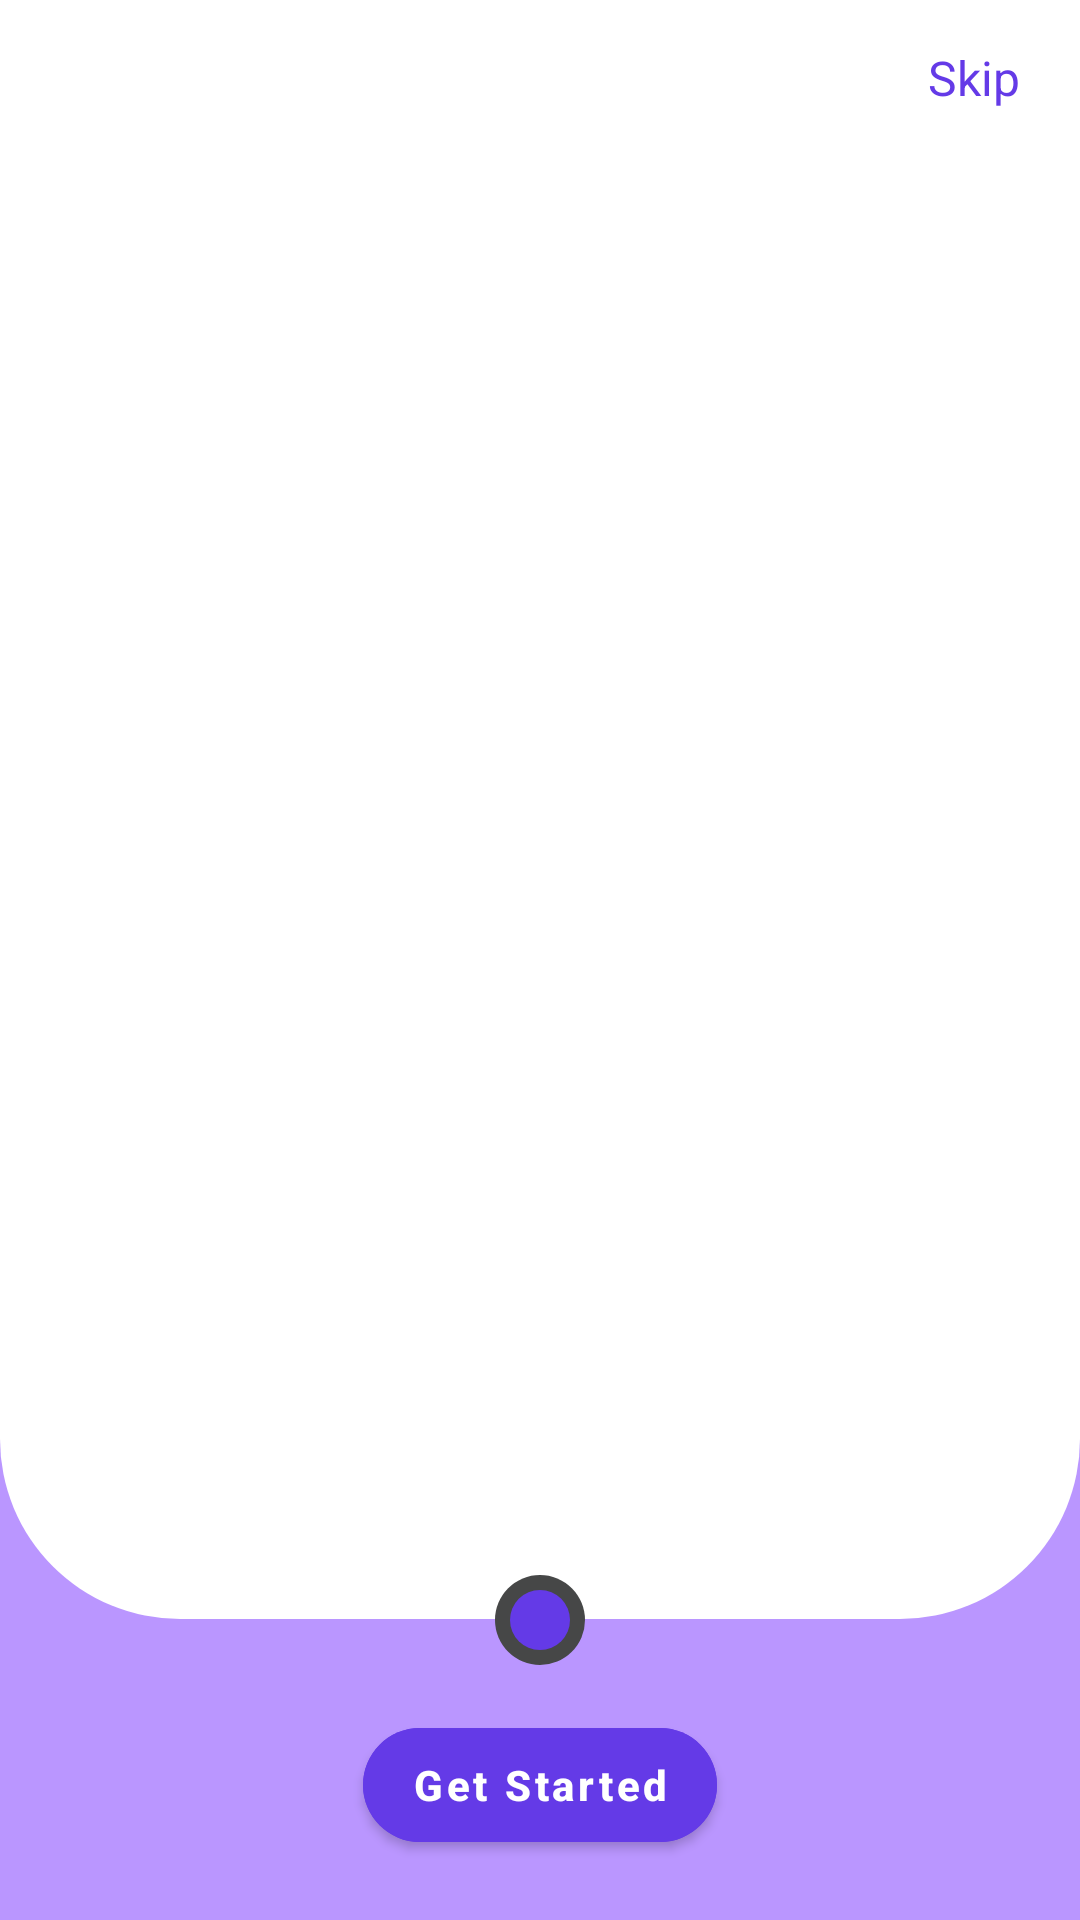

Here is an Android app screen rendered from its layout file. Give the layout XML and the strings, colors and styles it references.
<!-- AndroidManifest.xml: application theme Theme.CalendarApp -->
<!-- res/layout/activity_master.xml -->
<?xml version="1.0" encoding="utf-8"?>
<androidx.constraintlayout.widget.ConstraintLayout xmlns:android="http://schemas.android.com/apk/res/android"
    xmlns:app="http://schemas.android.com/apk/res-auto"
    xmlns:tools="http://schemas.android.com/tools"
    android:layout_width="match_parent"
    android:layout_height="match_parent"
    android:background="@color/purple"
    tools:context=".activity.MasterActivity">

    <androidx.viewpager2.widget.ViewPager2
        android:id="@+id/onboardingViewPager"
        android:layout_width="match_parent"
        android:layout_height="0dp"
        android:background="@drawable/view_pager_background"
        app:layout_constraintBottom_toTopOf="@id/viewCenterOfNext"
        app:layout_constraintTop_toTopOf="parent"/>

    <LinearLayout
        android:id="@+id/indicatorContainer"
        android:layout_width="wrap_content"
        android:layout_height="wrap_content"
        android:layout_marginStart="20dp"
        android:layout_marginLeft="20dp"
        android:layout_marginTop="20dp"
        android:orientation="horizontal"
        app:layout_constraintStart_toStartOf="parent"
        app:layout_constraintTop_toTopOf="parent"/>

    <TextView
        android:layout_width="wrap_content"
        android:layout_height="wrap_content"
        android:id="@+id/textSkip"
        android:layout_marginTop="15dp"
        android:layout_marginEnd="20dp"
        android:layout_marginRight="20dp"
        android:text="Skip"
        android:textColor="@color/primary_c"
        android:textSize="16sp"
        app:layout_constraintEnd_toEndOf="parent"
        app:layout_constraintTop_toTopOf="parent"/>


    <View
        android:layout_width="30dp"
        android:layout_height="30dp"
        android:background="@drawable/icon_outer_background"
        app:layout_constraintBottom_toBottomOf="@id/imageNext"
        app:layout_constraintEnd_toEndOf="@id/imageNext"
        app:layout_constraintTop_toTopOf="@id/imageNext"
        app:layout_constraintStart_toStartOf="@id/imageNext"/>

    <View
        android:id="@+id/viewCenterOfNext"
        android:layout_width="1dp"
        android:layout_height="1dp"
        app:layout_constraintBottom_toBottomOf="@id/imageNext"
        app:layout_constraintEnd_toEndOf="@id/imageNext"
        app:layout_constraintStart_toStartOf="@id/imageNext"
        app:layout_constraintTop_toTopOf="@id/imageNext"/>

    <ImageView
        android:layout_width="20dp"
        android:layout_height="20dp"
        android:id="@+id/imageNext"
        android:layout_marginBottom="20dp"
        android:background="@drawable/icon_background"
        android:contentDescription="@string/app_name"
        android:src="@drawable/ic_baseline_keyboard_arrow_right_24"
        app:layout_constraintBottom_toTopOf="@id/buttonGetStarted"
        app:layout_constraintEnd_toEndOf="parent"
        app:layout_constraintStart_toStartOf="parent"
        app:tint="@color/background_c"/>

    <com.google.android.material.button.MaterialButton
        android:layout_width="wrap_content"
        android:layout_height="50dp"
        android:id="@+id/buttonGetStarted"
        android:layout_marginBottom="20dp"
        android:layout_marginStart="40dp"
        android:layout_marginEnd="40dp"
        android:text="Get Started"
        android:textAllCaps="false"
        android:textSize="14sp"
        android:textStyle="bold"
        android:backgroundTint="@color/primary_c"
        app:cornerRadius="20dp"
        app:layout_constraintBottom_toBottomOf="parent"
        app:layout_constraintEnd_toEndOf="parent"
        app:layout_constraintStart_toStartOf="parent"/>

</androidx.constraintlayout.widget.ConstraintLayout>
<!-- resources referenced by this layout -->
<resources>
  <color name="background_c">#ffffff</color>
  <color name="primary_c">#643AE7</color>
  <color name="purple">#BA96FF</color>
  <!-- drawable icon_background (drawable) -->
  <?xml version="1.0" encoding="utf-8"?>
  <shape xmlns:android="http://schemas.android.com/apk/res/android"
      android:shape="oval">
      <solid android:color="@color/primary_c"/>
  
  </shape>
  <!-- drawable icon_outer_background (drawable) -->
  <?xml version="1.0" encoding="utf-8"?>
  <shape xmlns:android="http://schemas.android.com/apk/res/android"
      android:shape="oval">
      <solid android:color="@color/color_text_secondary"/>
  
  </shape>
  <!-- drawable view_pager_background (drawable) -->
  <?xml version="1.0" encoding="utf-8"?>
  <shape xmlns:android="http://schemas.android.com/apk/res/android"
      android:shape="rectangle">
      <solid android:color="@color/background_c"/>
      <corners android:bottomLeftRadius="60dp"
          android:bottomRightRadius="60dp"/>
  
  </shape>
  <string name="app_name">calendarApp</string>
  <style name="Theme.CalendarApp" parent="Theme.MaterialComponents.DayNight.DarkActionBar">
          <item name="colorPrimary">@color/purple</item>
          <item name="colorPrimaryVariant">@color/colorPrimaryDark</item>
      </style>
  <color name="color_text_secondary">#464747</color>
  <color name="colorPrimaryDark">#292929</color>
</resources>
